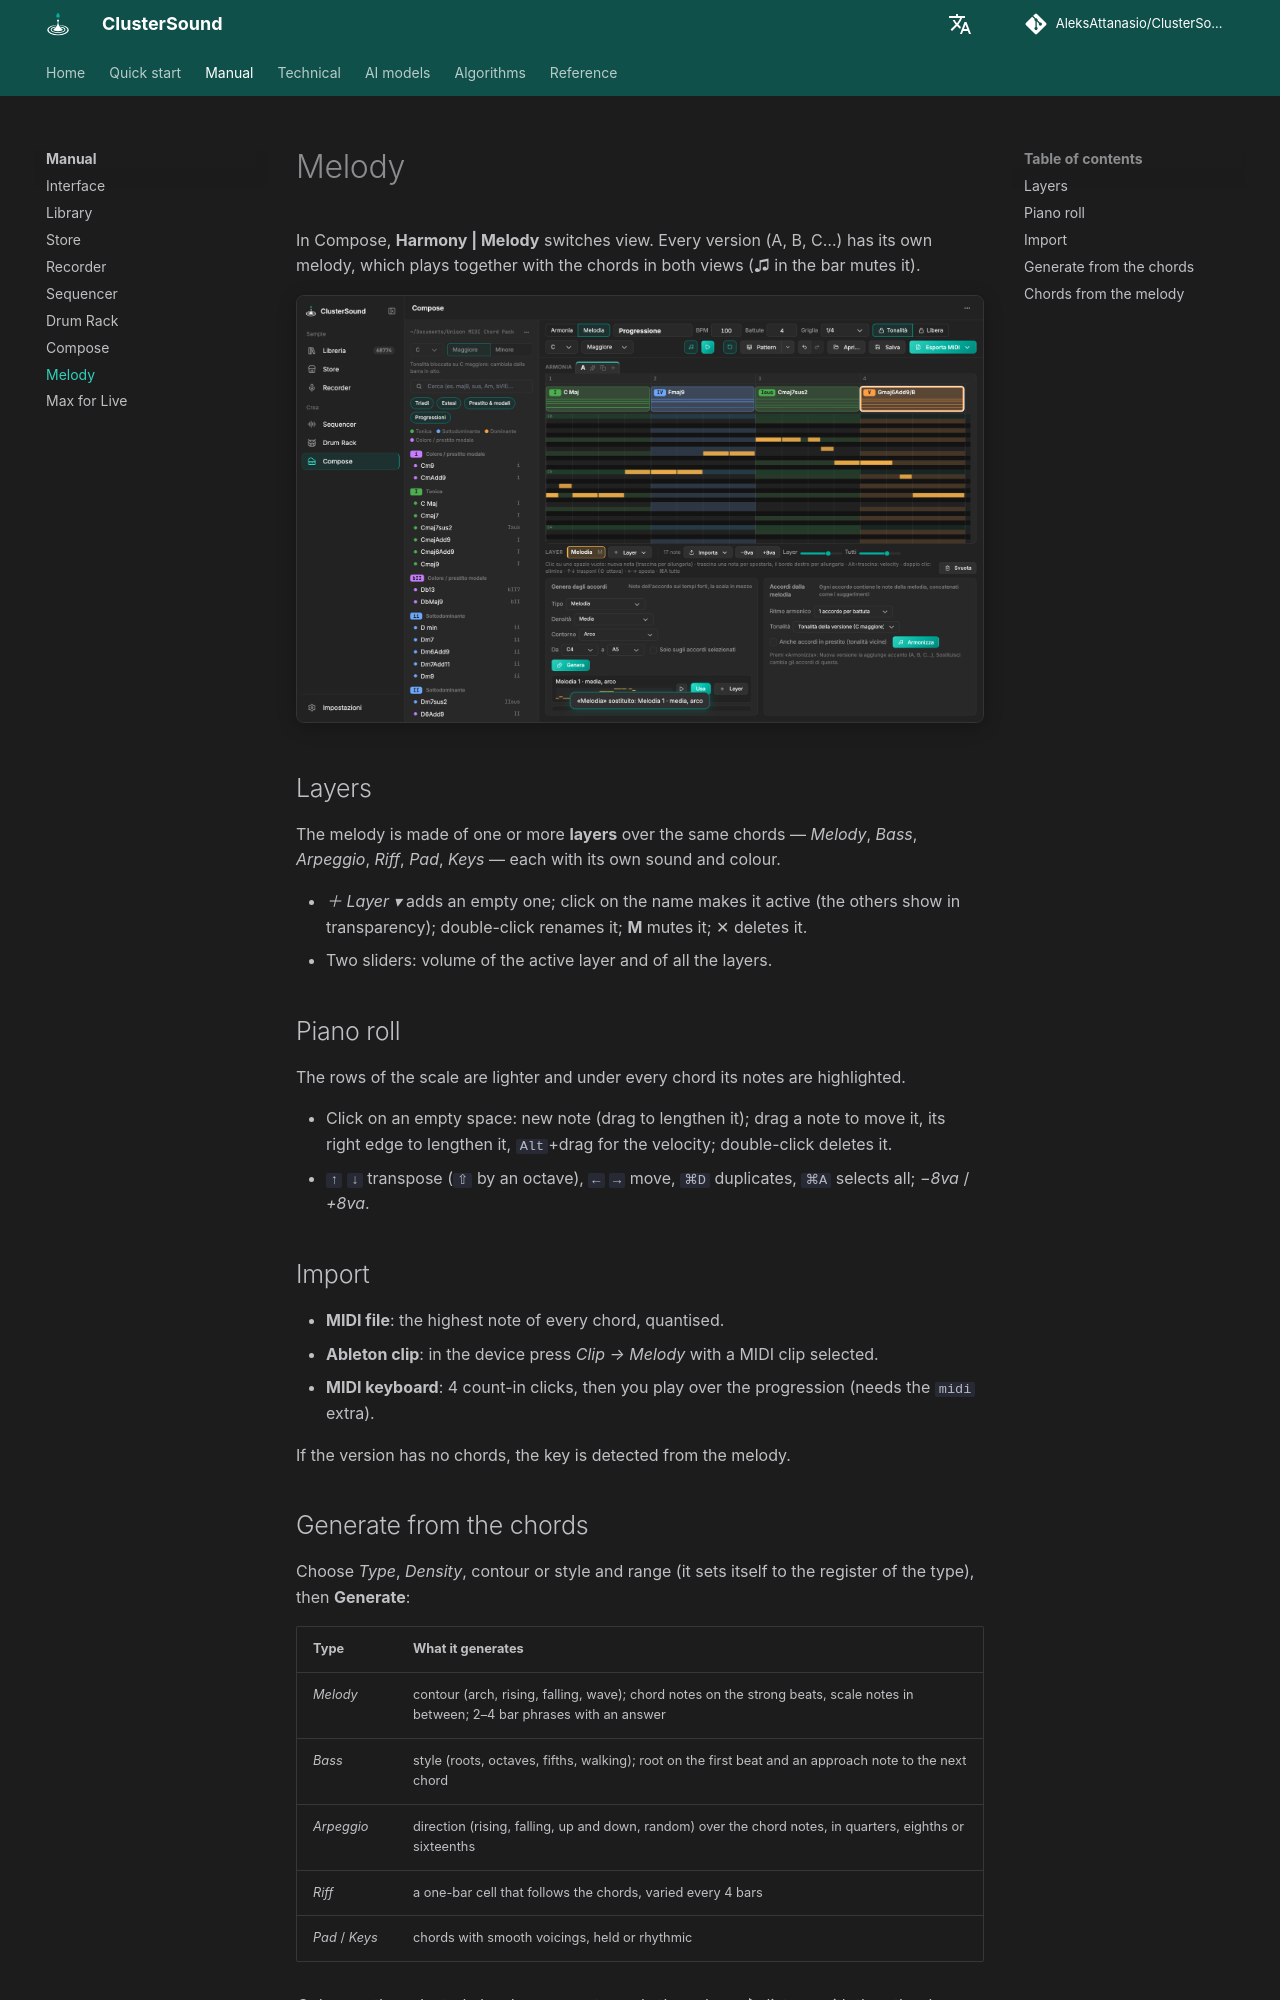

repository: AleksAttanasio/ClusterSound · page: manual/melody/index.html · generator: mkdocs

# Melody

In Compose, **Harmony | Melody** switches view. Every version (A, B, C…) has its own melody, which plays together
with the chords in both views (♫ in the bar mutes it).

![Compose: Melody view](../assets/screenshots/compose-melody.png){ .shot }

## Layers

The melody is made of one or more **layers** over the same chords — *Melody*, *Bass*, *Arpeggio*, *Riff*, *Pad*,
*Keys* — each with its own sound and colour.

- *＋ Layer ▾* adds an empty one; click on the name makes it active (the others show in transparency); double-click
  renames it; **M** mutes it; ✕ deletes it.
- Two sliders: volume of the active layer and of all the layers.

## Piano roll

The rows of the scale are lighter and under every chord its notes are highlighted.

- Click on an empty space: new note (drag to lengthen it); drag a note to move it, its right edge to lengthen it,
  `Alt`+drag for the velocity; double-click deletes it.
- `↑` `↓` transpose (`⇧` by an octave), `←` `→` move, `⌘D` duplicates, `⌘A` selects all; *−8va* / *+8va*.

## Import

- **MIDI file**: the highest note of every chord, quantised.
- **Ableton clip**: in the device press *Clip → Melody* with a MIDI clip selected.
- **MIDI keyboard**: 4 count-in clicks, then you play over the progression (needs the `midi` extra).

If the version has no chords, the key is detected from the melody.
